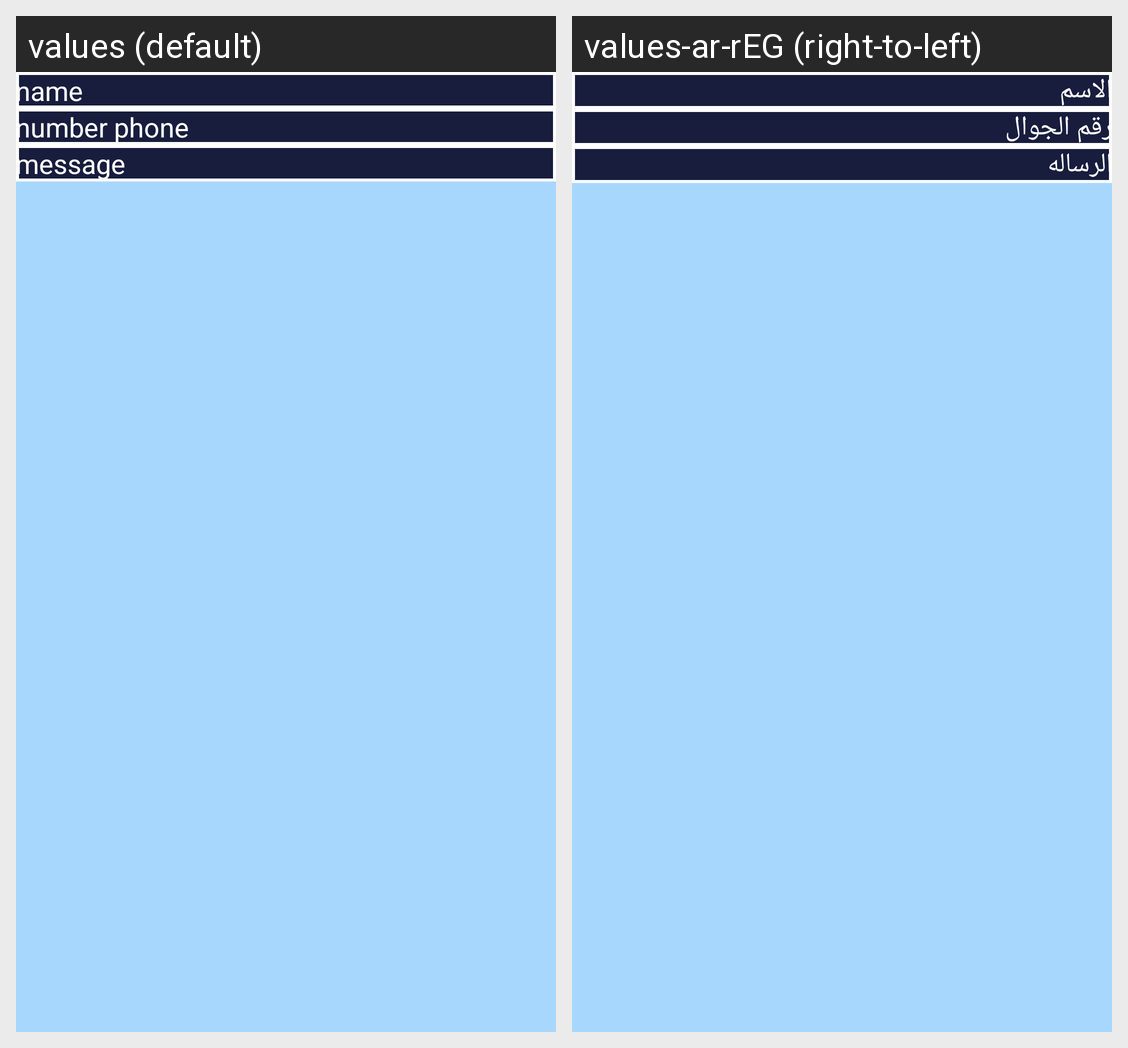

Locale-by-locale string values for the Android screen shown in this grid:
Android screen res/layout/itemdaloge.xml rendered under 2 locales, left to right: values (default), values-ar-rEG (right-to-left). Device: Nexus 5 (rendered at 1080×1920; each locale shown at half size, 540×960, under a caption strip naming it); theme Theme.Raak.
Strings drawn on this screen, with the default value and each locale's value (text and hints the layout hard-codes, and strings that could not be matched under every locale, appear in the picture but are not listed):

name
  values: name
  values-ar-rEG: الاسم

number_phone
  values: number phone
  values-ar-rEG: رقم الجوال

message
  values: message
  values-ar-rEG: الرساله
